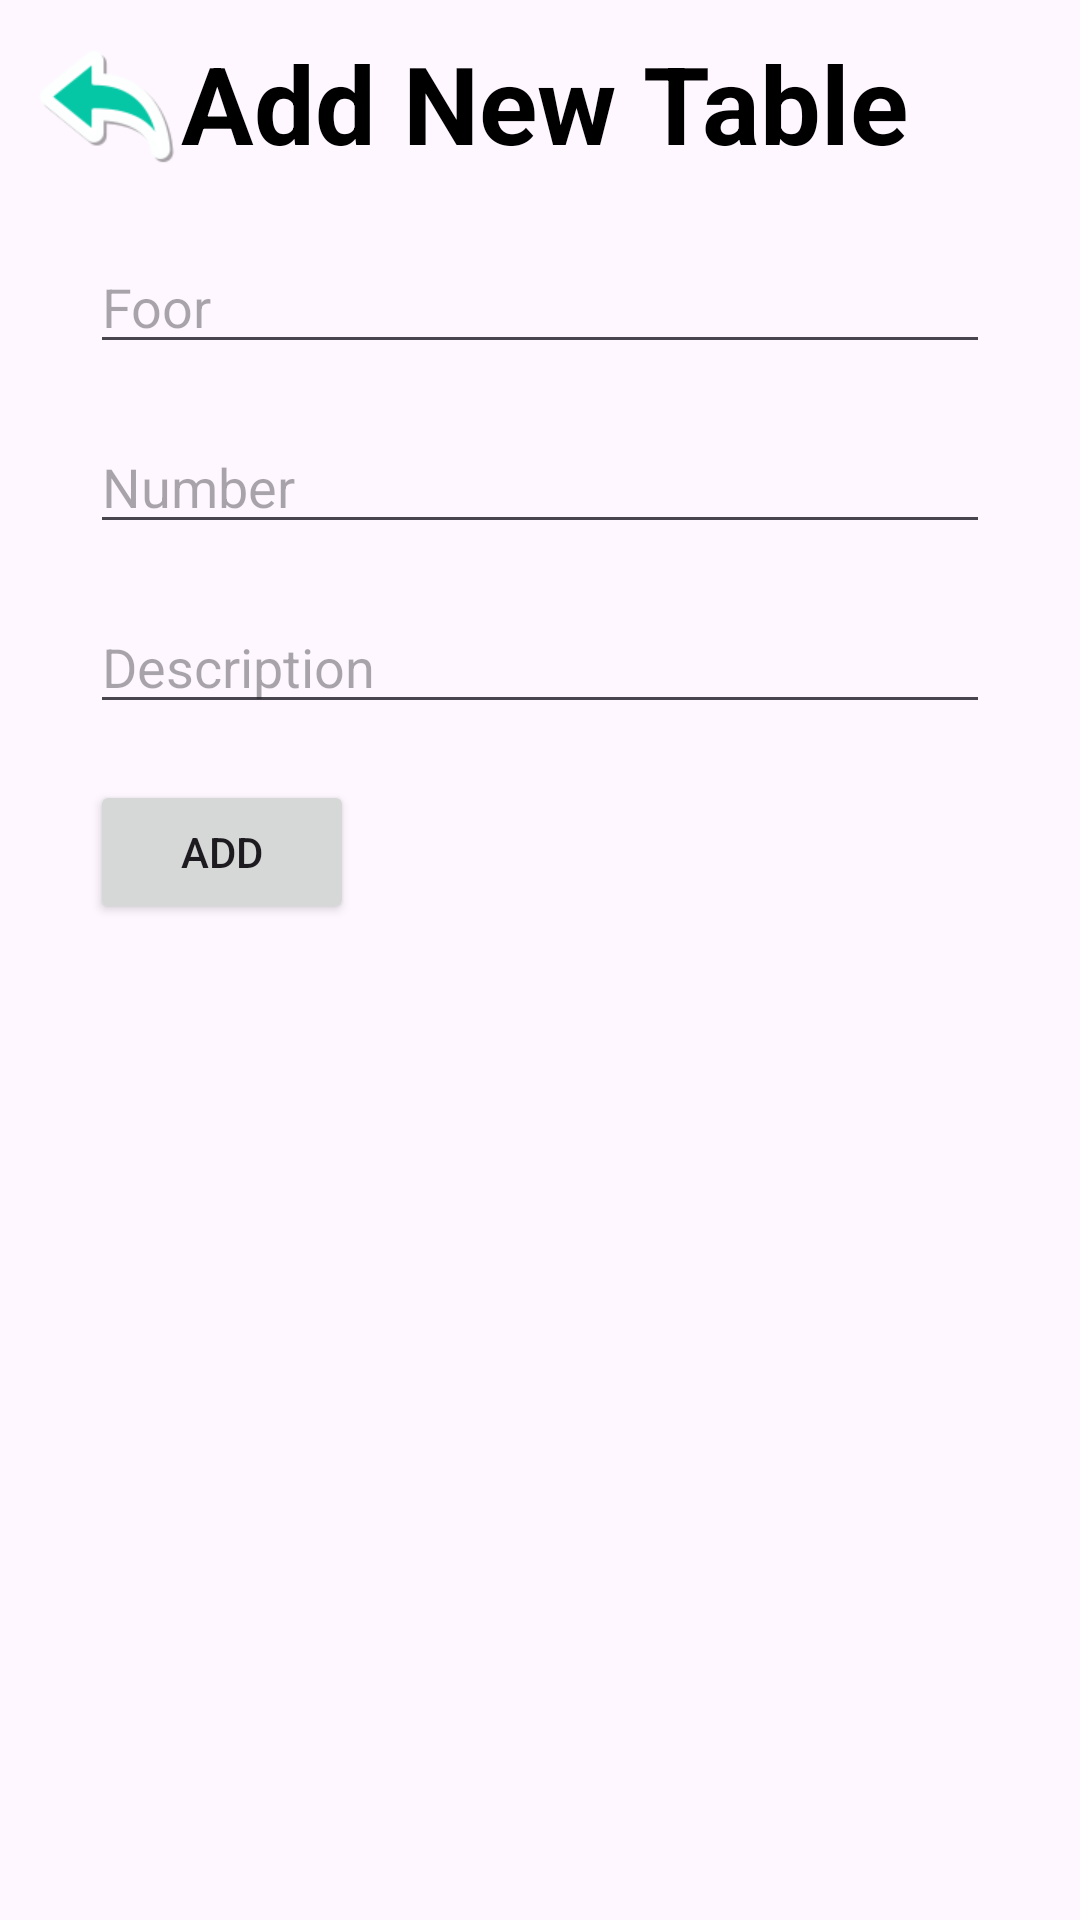

Produce the Android XML layout that renders to this screen, including the resource entries it uses.
<!-- AndroidManifest.xml: application theme Theme.RestaurantManagement -->
<!-- res/layout/activity_add_table.xml -->
<?xml version="1.0" encoding="utf-8"?>
<RelativeLayout xmlns:android="http://schemas.android.com/apk/res/android"
    xmlns:app="http://schemas.android.com/apk/res-auto"
    xmlns:tools="http://schemas.android.com/tools"
    android:layout_width="match_parent"
    android:layout_height="match_parent"
    android:background="@color/bg_button"
    tools:context=".Activity.AddTable">
    <ImageView
        android:id="@+id/back"
        android:layout_width="50dp"
        android:layout_height="50dp"
        android:layout_margin="10dp"
        app:layout_constraintStart_toStartOf="parent"
        app:layout_constraintTop_toTopOf="parent"
        app:srcCompat="@drawable/back" />

    <TextView
        android:layout_width="wrap_content"
        android:layout_height="wrap_content"
        android:layout_marginStart="60dp"
        android:layout_marginTop="10dp"
        android:text="Add New Table"
        android:textAlignment="center"
        android:textColor="#000000"
        android:textSize="36sp"
        android:textStyle="bold"
        app:layout_constraintStart_toEndOf="@+id/back"
        app:layout_constraintTop_toTopOf="parent" />

    <EditText
        android:id="@+id/edit_floor"
        android:layout_width="match_parent"
        android:layout_height="wrap_content"
        android:ems="10"
        android:inputType="number"
        android:layout_marginStart="30dp"
        android:layout_marginEnd="30dp"
        android:layout_marginTop="80dp"
        android:hint="Foor"
       />
    <EditText
        android:id="@+id/edit_number"
        android:layout_width="match_parent"
        android:layout_height="wrap_content"
        android:ems="10"
        android:inputType="number"
        android:layout_marginStart="30dp"
        android:layout_marginEnd="30dp"
        android:layout_marginTop="140dp"
        android:hint="Number"
        />
    <EditText
        android:id="@+id/edit_description"
        android:layout_width="match_parent"
        android:layout_height="wrap_content"
        android:ems="10"
        android:inputType="text"
        android:layout_marginStart="30dp"
        android:layout_marginEnd="30dp"
        android:layout_marginTop="200dp"
        android:hint="Description"
        />
    <Button
        android:id="@+id/btn_addTable"
        android:layout_width="wrap_content"
        android:layout_height="wrap_content"
        android:layout_marginTop="260dp"
        android:layout_marginStart="30dp"
        android:enabled="true"
        android:text="Add"/>

</RelativeLayout>
<!-- resources referenced by this layout -->
<resources>
  <!-- drawable back: png bitmap (drawable, 2978 bytes) -->
  <style name="Theme.RestaurantManagement" parent="Base.Theme.RestaurantManagement">
          <item name="colorPrimary">@color/green</item>
          <item name="colorPrimaryVariant">@color/blue</item>
          <item name="colorOnPrimary">@color/white</item>
          
          <item name="colorSecondary">@color/black</item>
          <item name="colorSecondaryVariant">@color/white</item>
          <item name="colorOnSecondary">@color/black</item>
          
          <item name="android:statusBarColor">?attr/colorPrimaryVariant</item>
      </style>
  <style name="Base.Theme.RestaurantManagement" parent="Theme.Material3.DayNight.NoActionBar">
          <item name="colorPrimary">@color/green</item>
          <item name="colorPrimaryVariant">@color/blue</item>
          <item name="colorOnPrimary">@color/white</item>
          
          <item name="colorSecondary">@color/black</item>
          <item name="colorSecondaryVariant">@color/white</item>
          <item name="colorOnSecondary">@color/black</item>
          
          <item name="android:statusBarColor">?attr/colorPrimaryVariant</item>
      </style>
  <color name="green">#03983F</color>
  <color name="blue">#09B18B</color>
  <color name="white">#FFFFFFFF</color>
  <color name="black">#FF000000</color>
</resources>
